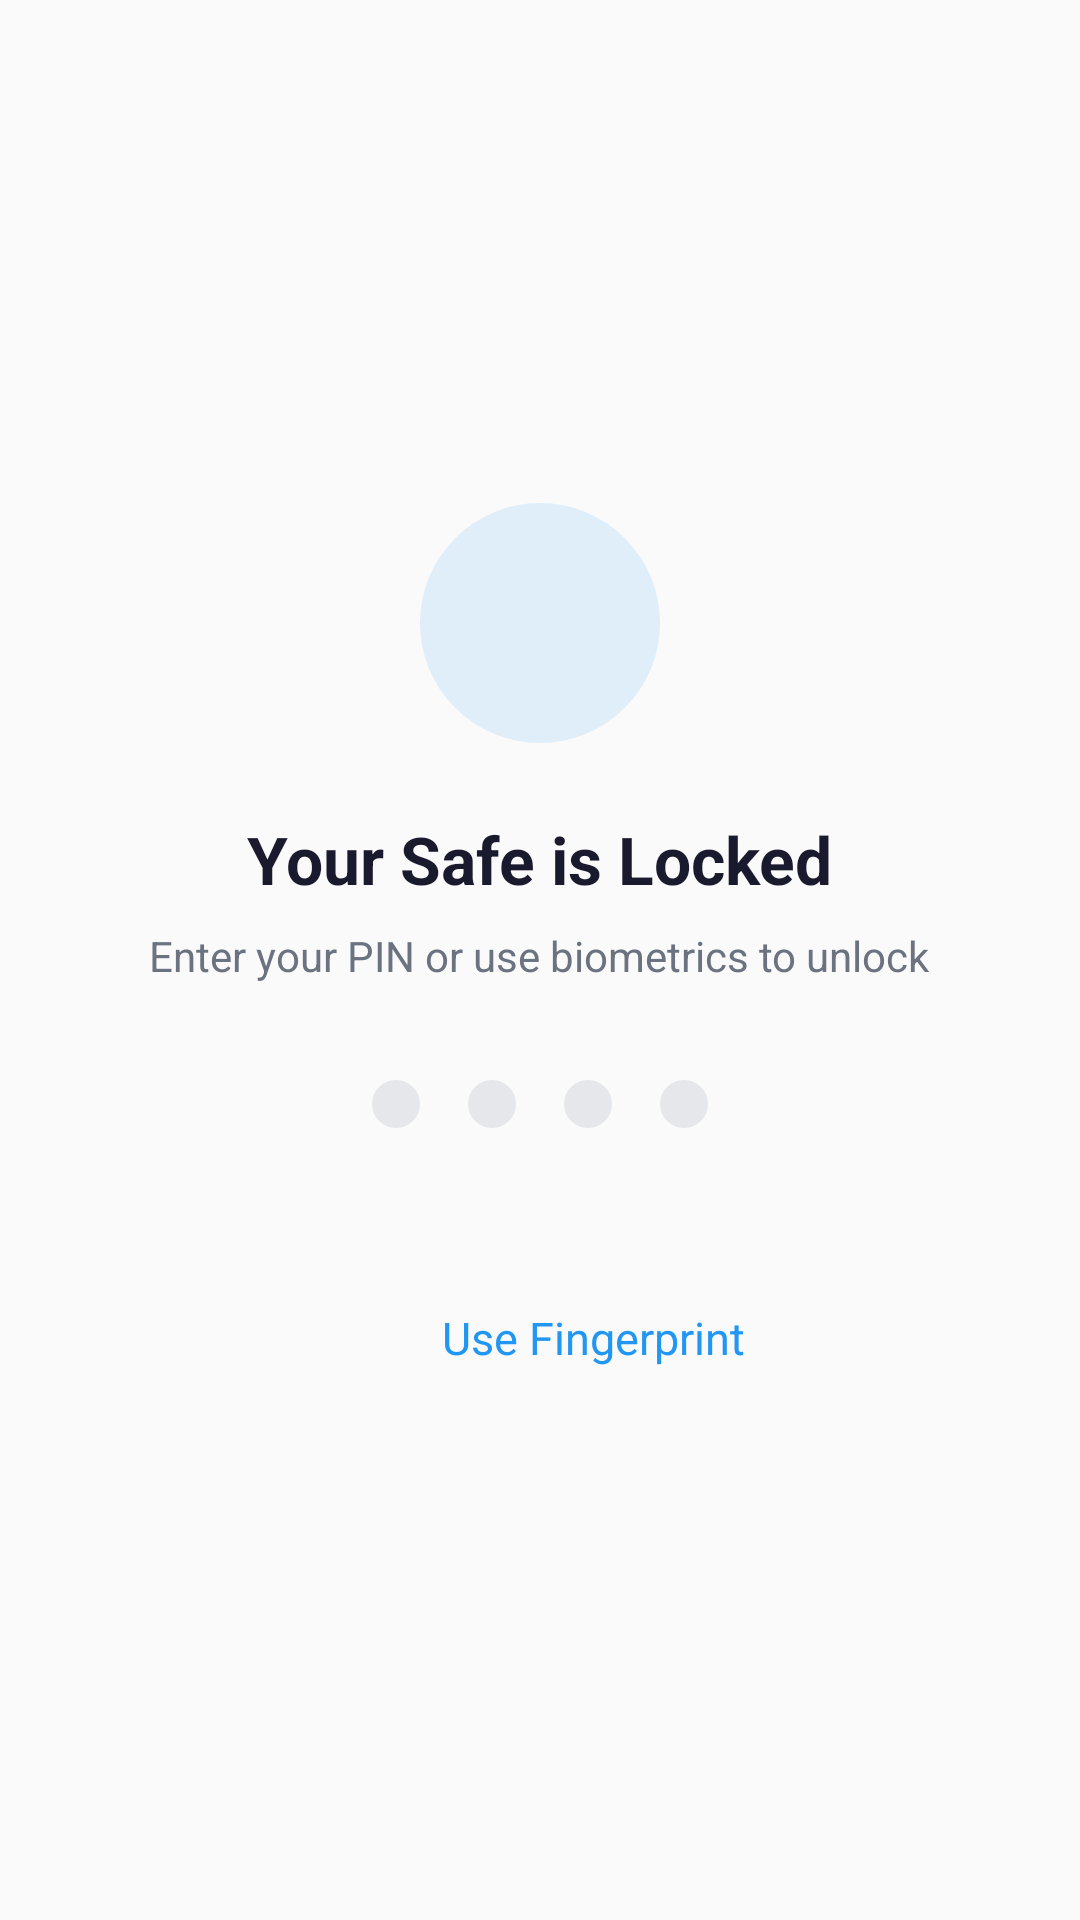

Android layout source for this screen:
<!-- AndroidManifest.xml: application theme Theme.YoloMedia -->
<!-- res/layout/fragment_safe.xml -->
<?xml version="1.0" encoding="utf-8"?>
<androidx.constraintlayout.widget.ConstraintLayout xmlns:android="http://schemas.android.com/apk/res/android"
    xmlns:app="http://schemas.android.com/apk/res-auto"
    android:id="@+id/safe_root"
    android:layout_width="match_parent"
    android:layout_height="match_parent"
    android:background="@color/light_background">

    
    <LinearLayout
        android:id="@+id/lock_screen"
        android:layout_width="match_parent"
        android:layout_height="match_parent"
        android:gravity="center"
        android:orientation="vertical"
        android:padding="32dp">

        <ImageView
            android:layout_width="80dp"
            android:layout_height="80dp"
            android:src="@drawable/ic_lock"
            android:background="@drawable/bg_empty_state"
            android:padding="20dp"
            android:contentDescription="Lock" />

        <TextView
            android:layout_width="wrap_content"
            android:layout_height="wrap_content"
            android:layout_marginTop="24dp"
            android:text="@string/safe_locked"
            android:textSize="22sp"
            android:textStyle="bold"
            android:textColor="@color/light_text_primary" />

        <TextView
            android:layout_width="wrap_content"
            android:layout_height="wrap_content"
            android:layout_marginTop="8dp"
            android:text="@string/safe_locked_desc"
            android:textSize="14sp"
            android:textColor="@color/light_text_secondary"
            android:gravity="center" />

        
        <LinearLayout
            android:id="@+id/pin_dots"
            android:layout_width="wrap_content"
            android:layout_height="wrap_content"
            android:layout_marginTop="32dp"
            android:orientation="horizontal">

            <View android:id="@+id/dot1" android:layout_width="16dp" android:layout_height="16dp"
                android:layout_marginHorizontal="8dp" android:background="@drawable/bg_pin_dot" />
            <View android:id="@+id/dot2" android:layout_width="16dp" android:layout_height="16dp"
                android:layout_marginHorizontal="8dp" android:background="@drawable/bg_pin_dot" />
            <View android:id="@+id/dot3" android:layout_width="16dp" android:layout_height="16dp"
                android:layout_marginHorizontal="8dp" android:background="@drawable/bg_pin_dot" />
            <View android:id="@+id/dot4" android:layout_width="16dp" android:layout_height="16dp"
                android:layout_marginHorizontal="8dp" android:background="@drawable/bg_pin_dot" />
        </LinearLayout>

        <TextView
            android:id="@+id/tv_pin_error"
            android:layout_width="wrap_content"
            android:layout_height="wrap_content"
            android:layout_marginTop="12dp"
            android:textColor="@color/error"
            android:textSize="13sp"
            android:visibility="gone" />

        
        <GridLayout
            android:id="@+id/number_pad"
            android:layout_width="wrap_content"
            android:layout_height="wrap_content"
            android:layout_marginTop="24dp"
            android:columnCount="3"
            android:rowCount="4"
            android:alignmentMode="alignMargins">
        </GridLayout>

        
        <LinearLayout
            android:id="@+id/btn_biometric"
            android:layout_width="wrap_content"
            android:layout_height="wrap_content"
            android:layout_marginTop="20dp"
            android:gravity="center"
            android:orientation="horizontal"
            android:padding="12dp">

            <ImageView
                android:layout_width="28dp"
                android:layout_height="28dp"
                android:src="@drawable/ic_fingerprint"
                android:contentDescription="Fingerprint" />

            <TextView
                android:layout_width="wrap_content"
                android:layout_height="wrap_content"
                android:layout_marginStart="8dp"
                android:text="@string/use_fingerprint"
                android:textSize="15sp"
                android:textColor="@color/accent_blue" />
        </LinearLayout>
    </LinearLayout>

    
    <LinearLayout
        android:id="@+id/unlocked_content"
        android:layout_width="match_parent"
        android:layout_height="match_parent"
        android:orientation="vertical"
        android:visibility="gone">

        
        <LinearLayout
            android:layout_width="match_parent"
            android:layout_height="wrap_content"
            android:orientation="horizontal"
            android:gravity="center_vertical"
            android:paddingHorizontal="20dp"
            android:paddingTop="16dp"
            android:paddingBottom="12dp">

            <ImageView
                android:id="@+id/btn_safe_back"
                android:layout_width="36dp"
                android:layout_height="36dp"
                android:padding="6dp"
                android:src="@drawable/ic_back"
                android:visibility="gone"
                android:contentDescription="Back" />

            <TextView
                android:id="@+id/tv_safe_title"
                android:layout_width="0dp"
                android:layout_height="wrap_content"
                android:layout_weight="1"
                android:text="@string/safe_title"
                android:textSize="28sp"
                android:textStyle="bold"
                android:textColor="@color/light_text_primary"
                android:fontFamily="sans-serif-medium" />

            <ImageView
                android:id="@+id/btn_add_folder"
                android:layout_width="36dp"
                android:layout_height="36dp"
                android:padding="6dp"
                android:src="@drawable/ic_add"
                android:contentDescription="Add folder" />

            <ImageView
                android:id="@+id/btn_lock"
                android:layout_width="36dp"
                android:layout_height="36dp"
                android:padding="6dp"
                android:src="@drawable/ic_lock"
                android:layout_marginStart="4dp"
                android:contentDescription="Lock" />
        </LinearLayout>

        
        <LinearLayout
            android:id="@+id/tab_selector"
            android:layout_width="match_parent"
            android:layout_height="wrap_content"
            android:orientation="horizontal"
            android:paddingHorizontal="20dp"
            android:paddingBottom="12dp"
            android:visibility="gone">

            <TextView
                android:id="@+id/tab_videos"
                android:layout_width="0dp"
                android:layout_height="40dp"
                android:layout_weight="1"
                android:layout_marginEnd="6dp"
                android:background="@drawable/bg_tab_selected"
                android:gravity="center"
                android:text="@string/videos_tab"
                android:textColor="@color/white"
                android:textSize="14sp"
                android:textStyle="bold" />

            <TextView
                android:id="@+id/tab_photos"
                android:layout_width="0dp"
                android:layout_height="40dp"
                android:layout_weight="1"
                android:layout_marginStart="6dp"
                android:background="@drawable/bg_tab_unselected"
                android:gravity="center"
                android:text="@string/photos_tab"
                android:textColor="@color/accent_blue"
                android:textSize="14sp"
                android:textStyle="bold" />
        </LinearLayout>

        
        <FrameLayout
            android:layout_width="match_parent"
            android:layout_height="0dp"
            android:layout_weight="1">

            <androidx.recyclerview.widget.RecyclerView
                android:id="@+id/recycler_safe"
                android:layout_width="match_parent"
                android:layout_height="match_parent"
                android:clipToPadding="false"
                android:paddingHorizontal="16dp"
                android:paddingBottom="16dp" />

            
            <LinearLayout
                android:id="@+id/empty_folders"
                android:layout_width="match_parent"
                android:layout_height="match_parent"
                android:gravity="center"
                android:orientation="vertical"
                android:visibility="gone">

                <ImageView
                    android:layout_width="100dp"
                    android:layout_height="100dp"
                    android:src="@drawable/ic_safe"
                    android:alpha="0.3"
                    android:background="@drawable/bg_empty_state"
                    android:padding="24dp"
                    android:contentDescription="No folders" />

                <TextView
                    android:layout_width="wrap_content"
                    android:layout_height="wrap_content"
                    android:layout_marginTop="20dp"
                    android:text="@string/no_safe_folders"
                    android:textSize="18sp"
                    android:textStyle="bold"
                    android:textColor="@color/light_text_primary" />

                <TextView
                    android:layout_width="wrap_content"
                    android:layout_height="wrap_content"
                    android:layout_marginTop="8dp"
                    android:text="@string/no_safe_folders_desc"
                    android:textSize="14sp"
                    android:textColor="@color/light_text_secondary"
                    android:gravity="center" />
            </LinearLayout>

            
            <TextView
                android:id="@+id/empty_safe_videos"
                android:layout_width="match_parent"
                android:layout_height="match_parent"
                android:gravity="center"
                android:text="@string/no_safe_videos"
                android:textSize="16sp"
                android:textColor="@color/light_text_secondary"
                android:visibility="gone" />

            
            <TextView
                android:id="@+id/empty_safe_photos"
                android:layout_width="match_parent"
                android:layout_height="match_parent"
                android:gravity="center"
                android:text="@string/no_safe_photos"
                android:textSize="16sp"
                android:textColor="@color/light_text_secondary"
                android:visibility="gone" />
        </FrameLayout>
    </LinearLayout>

</androidx.constraintlayout.widget.ConstraintLayout>
<!-- resources referenced by this layout -->
<resources>
  <color name="accent_blue">#FF2196F3</color>
  <color name="error">#FFE53935</color>
  <color name="light_background">#FFFAFAFA</color>
  <color name="light_text_primary">#FF1A1A2E</color>
  <color name="light_text_secondary">#FF6B7280</color>
  <color name="white">#FFFFFFFF</color>
  <!-- drawable bg_empty_state (drawable) -->
  <?xml version="1.0" encoding="utf-8"?>
  <shape xmlns:android="http://schemas.android.com/apk/res/android"
      android:shape="oval">
      <solid android:color="#1F2196F3" />
      <size android:width="120dp" android:height="120dp" />
  </shape>
  <!-- drawable bg_pin_dot (drawable) -->
  <?xml version="1.0" encoding="utf-8"?>
  <shape xmlns:android="http://schemas.android.com/apk/res/android"
      android:shape="oval">
      <solid android:color="@color/light_divider" />
      <size android:width="16dp" android:height="16dp" />
  </shape>
  <!-- drawable bg_tab_unselected (drawable) -->
  <?xml version="1.0" encoding="utf-8"?>
  <shape xmlns:android="http://schemas.android.com/apk/res/android"
      android:shape="rectangle">
      <solid android:color="#1F2196F3" />
      <corners android:radius="12dp" />
  </shape>
  <!-- drawable ic_safe (drawable) -->
  <?xml version="1.0" encoding="utf-8"?>
  <vector xmlns:android="http://schemas.android.com/apk/res/android"
      android:width="24dp"
      android:height="24dp"
      android:viewportWidth="24"
      android:viewportHeight="24">
      <path
          android:fillColor="#FF000000"
          android:pathData="M12,1C8.69,1 6,3.69 6,7v2H5c-1.1,0 -2,0.9 -2,2v9c0,1.1 0.9,2 2,2h14c1.1,0 2,-0.9 2,-2v-9c0,-1.1 -0.9,-2 -2,-2h-1V7c0,-3.31 -2.69,-6 -5,-6zM8,7c0,-2.21 1.79,-4 4,-4s4,1.79 4,4v2H8V7zM19,11v9H5v-9h14zM12,13c-1.1,0 -2,0.9 -2,2s0.9,2 2,2 2,-0.9 2,-2 -0.9,-2 -2,-2z" />
  </vector>
  <string name="no_safe_folders">No folders yet</string>
  <string name="no_safe_folders_desc">Create a folder to start securing your media</string>
  <string name="no_safe_photos">No photos in this folder</string>
  <string name="no_safe_videos">No videos in this folder</string>
  <string name="photos_tab">Photos</string>
  <string name="safe_locked">Your Safe is Locked</string>
  <string name="safe_locked_desc">Enter your PIN or use biometrics to unlock</string>
  <string name="safe_title">Safe</string>
  <string name="use_fingerprint">Use Fingerprint</string>
  <string name="videos_tab">Videos</string>
  <style name="Theme.YoloMedia" parent="Theme.AppCompat.Light.NoActionBar">
          <item name="android:windowBackground">@color/light_background</item>
          <item name="android:statusBarColor">@color/light_status_bar</item>
          <item name="android:navigationBarColor">@color/light_nav_bar</item>
          <item name="android:windowLightStatusBar">true</item>
          <item name="android:windowLightNavigationBar">true</item>
          <item name="android:colorEdgeEffect">@color/accent_blue</item>
          <item name="android:windowAnimationStyle">@style/WindowAnimationStyle</item>
      </style>
  <color name="light_divider">#FFE5E7EB</color>
  <color name="light_status_bar">#FFFAFAFA</color>
  <color name="light_nav_bar">#FFFFFFFF</color>
  <style name="WindowAnimationStyle" parent="@android:style/Animation.Activity">
          <item name="android:activityOpenEnterAnimation">@anim/slide_in_right</item>
          <item name="android:activityOpenExitAnimation">@anim/slide_out_left</item>
          <item name="android:activityCloseEnterAnimation">@anim/slide_in_left</item>
          <item name="android:activityCloseExitAnimation">@anim/slide_out_right</item>
      </style>
</resources>
